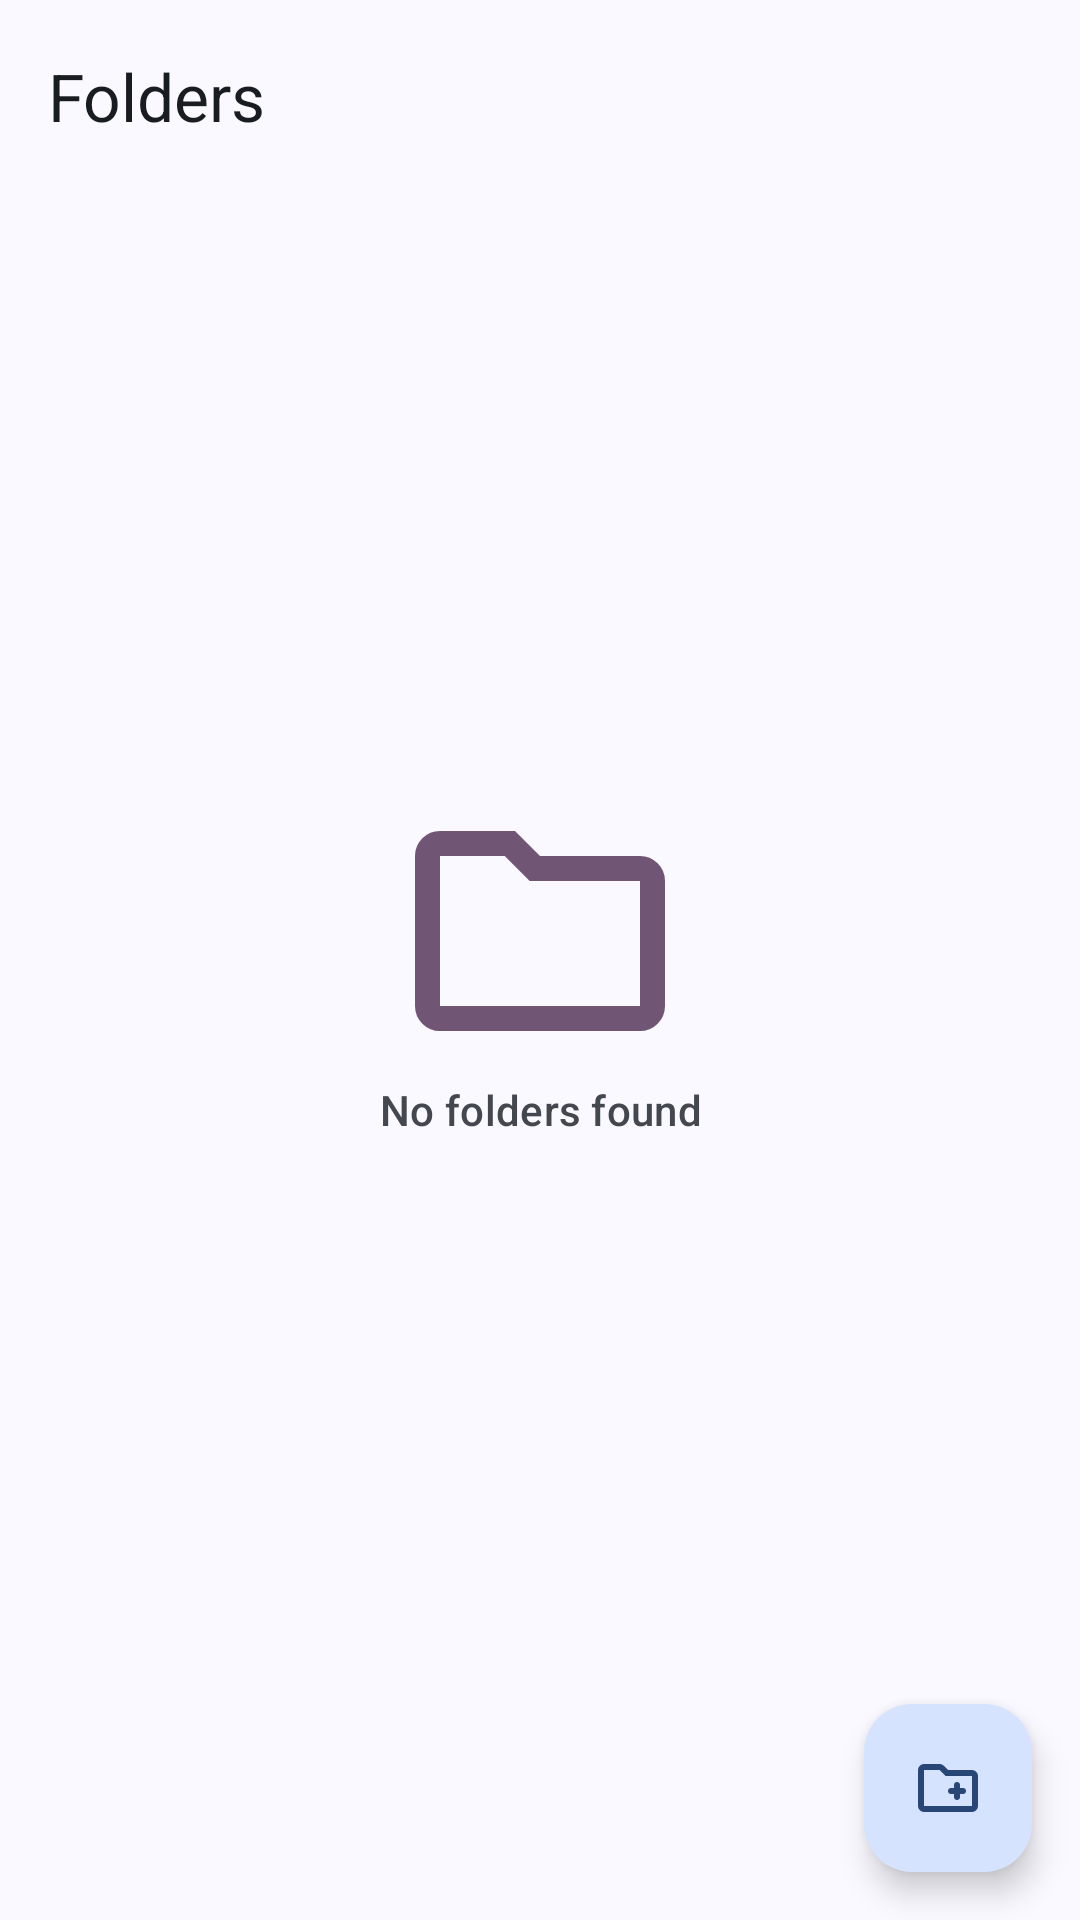

The Android layout XML behind this screen, and the referenced resources:
<!-- AndroidManifest.xml: application theme Theme.MindBin -->
<!-- res/layout/activity_folder.xml -->
<?xml version="1.0" encoding="utf-8"?>
<androidx.coordinatorlayout.widget.CoordinatorLayout
    xmlns:android="http://schemas.android.com/apk/res/android"
    xmlns:app="http://schemas.android.com/apk/res-auto"
    xmlns:tools="http://schemas.android.com/tools"
    android:layout_width="match_parent"
    android:layout_height="match_parent"
    android:fitsSystemWindows="true"
    tools:context=".ui.activities.FolderActivity">

    <com.google.android.material.appbar.AppBarLayout
        android:id="@+id/app_bar"
        app:liftOnScroll="true"
        android:fitsSystemWindows="true"
        android:layout_width="match_parent"
        android:layout_height="wrap_content">

        <com.google.android.material.appbar.MaterialToolbar
            android:id="@+id/toolbar"
            app:titleTextColor="?attr/colorOnSurface"
            app:title="@string/toolbar_folder"
            android:layout_width="match_parent"
            android:layout_height="wrap_content"/>
    </com.google.android.material.appbar.AppBarLayout>

    <LinearLayout
        android:id="@+id/empty_indicator"
        android:orientation="vertical"
        android:layout_gravity="center"
        android:layout_width="wrap_content"
        android:layout_height="wrap_content">

        <ImageView
            android:src="@drawable/ic_folder"
            app:tint="?attr/colorTertiary"
            android:layout_gravity="center"
            android:layout_width="100dp"
            android:layout_height="100dp"
            tools:ignore="ContentDescription" />

        <com.google.android.material.textview.MaterialTextView
            android:text="@string/indicator_folders_empty"
            android:layout_gravity="center"
            android:textAlignment="center"
            android:textColor="?attr/colorOnSurfaceVariant"
            android:textAppearance="?attr/textAppearanceTitleSmall"
            android:layout_width="wrap_content"
            android:layout_height="wrap_content"/>
    </LinearLayout>

    <androidx.recyclerview.widget.RecyclerView
        android:id="@+id/recycler_view"
        app:layout_behavior="@string/appbar_scrolling_view_behavior"
        android:layout_width="match_parent"
        android:layout_height="match_parent"/>

    <com.google.android.material.floatingactionbutton.FloatingActionButton
        android:id="@+id/fab"
        android:src="@drawable/ic_add_folder"
        android:layout_marginEnd="16dp"
        android:layout_marginBottom="16dp"
        android:layout_gravity="end|bottom"
        android:layout_width="wrap_content"
        android:layout_height="wrap_content"
        android:importantForAccessibility="no" />
</androidx.coordinatorlayout.widget.CoordinatorLayout>
<!-- resources referenced by this layout -->
<resources>
  <!-- drawable ic_folder (drawable) -->
  <vector xmlns:android="http://schemas.android.com/apk/res/android"
      android:width="24dp"
      android:height="24dp"
      android:viewportWidth="960"
      android:viewportHeight="960">
    <path
        android:pathData="M160,800q-33,0 -56.5,-23.5T80,720v-480q0,-33 23.5,-56.5T160,160h240l80,80h320q33,0 56.5,23.5T880,320v400q0,33 -23.5,56.5T800,800L160,800ZM160,720h640v-400L447,320l-80,-80L160,240v480ZM160,720v-480,480Z"
        android:fillColor="?attr/colorTertiary"/>
  </vector>
  <string name="indicator_folders_empty">No folders found</string>
  <string name="toolbar_folder">Folders</string>
  <color name="md_theme_primary">#415F91</color>
  <color name="md_theme_onPrimary">#FFFFFF</color>
  <color name="md_theme_primaryContainer">#D6E3FF</color>
  <color name="md_theme_onPrimaryContainer">#284777</color>
  <color name="md_theme_secondary">#565F71</color>
  <color name="md_theme_onSecondary">#FFFFFF</color>
  <color name="md_theme_secondaryContainer">#DAE2F9</color>
  <color name="md_theme_onSecondaryContainer">#3E4759</color>
  <color name="md_theme_tertiary">#705575</color>
  <color name="md_theme_onTertiary">#FFFFFF</color>
  <color name="md_theme_tertiaryContainer">#FAD8FD</color>
  <color name="md_theme_onTertiaryContainer">#573E5C</color>
  <color name="md_theme_error">#BA1A1A</color>
  <color name="md_theme_onError">#FFFFFF</color>
  <color name="md_theme_errorContainer">#FFDAD6</color>
  <color name="md_theme_onErrorContainer">#93000A</color>
  <color name="md_theme_background">#F9F9FF</color>
  <color name="md_theme_onBackground">#191C20</color>
  <color name="md_theme_surface">#F9F9FF</color>
  <color name="md_theme_onSurface">#191C20</color>
  <color name="md_theme_surfaceVariant">#E0E2EC</color>
  <color name="md_theme_onSurfaceVariant">#44474E</color>
  <color name="md_theme_outline">#74777F</color>
  <color name="md_theme_outlineVariant">#C4C6D0</color>
  <color name="md_theme_inverseSurface">#2E3036</color>
  <color name="md_theme_inverseOnSurface">#F0F0F7</color>
  <color name="md_theme_inversePrimary">#AAC7FF</color>
  <color name="md_theme_primaryFixed">#D6E3FF</color>
  <color name="md_theme_onPrimaryFixed">#001B3E</color>
  <color name="md_theme_primaryFixedDim">#AAC7FF</color>
  <color name="md_theme_onPrimaryFixedVariant">#284777</color>
  <color name="md_theme_secondaryFixed">#DAE2F9</color>
  <color name="md_theme_onSecondaryFixed">#131C2B</color>
  <color name="md_theme_secondaryFixedDim">#BEC6DC</color>
  <color name="md_theme_onSecondaryFixedVariant">#3E4759</color>
  <color name="md_theme_tertiaryFixed">#FAD8FD</color>
  <color name="md_theme_onTertiaryFixed">#28132E</color>
  <color name="md_theme_tertiaryFixedDim">#DDBCE0</color>
  <color name="md_theme_onTertiaryFixedVariant">#573E5C</color>
  <color name="md_theme_surfaceDim">#D9D9E0</color>
  <color name="md_theme_surfaceBright">#F9F9FF</color>
  <color name="md_theme_surfaceContainerLowest">#FFFFFF</color>
  <color name="md_theme_surfaceContainerLow">#F3F3FA</color>
  <color name="md_theme_surfaceContainer">#EDEDF4</color>
  <color name="md_theme_surfaceContainerHigh">#E7E8EE</color>
  <color name="md_theme_surfaceContainerHighest">#E2E2E9</color>
  <!-- drawable ic_arrow_back (drawable) -->
  <vector android:autoMirrored="true" android:height="24dp"
      android:tint="?attr/colorOnSurfaceVariant" android:viewportHeight="24"
      android:viewportWidth="24" android:width="24dp" xmlns:android="http://schemas.android.com/apk/res/android">
      <path android:fillColor="@android:color/white" android:pathData="M20,11H7.83l5.59,-5.59L12,4l-8,8 8,8 1.41,-1.41L7.83,13H20v-2z"/>
  </vector>
</resources>
